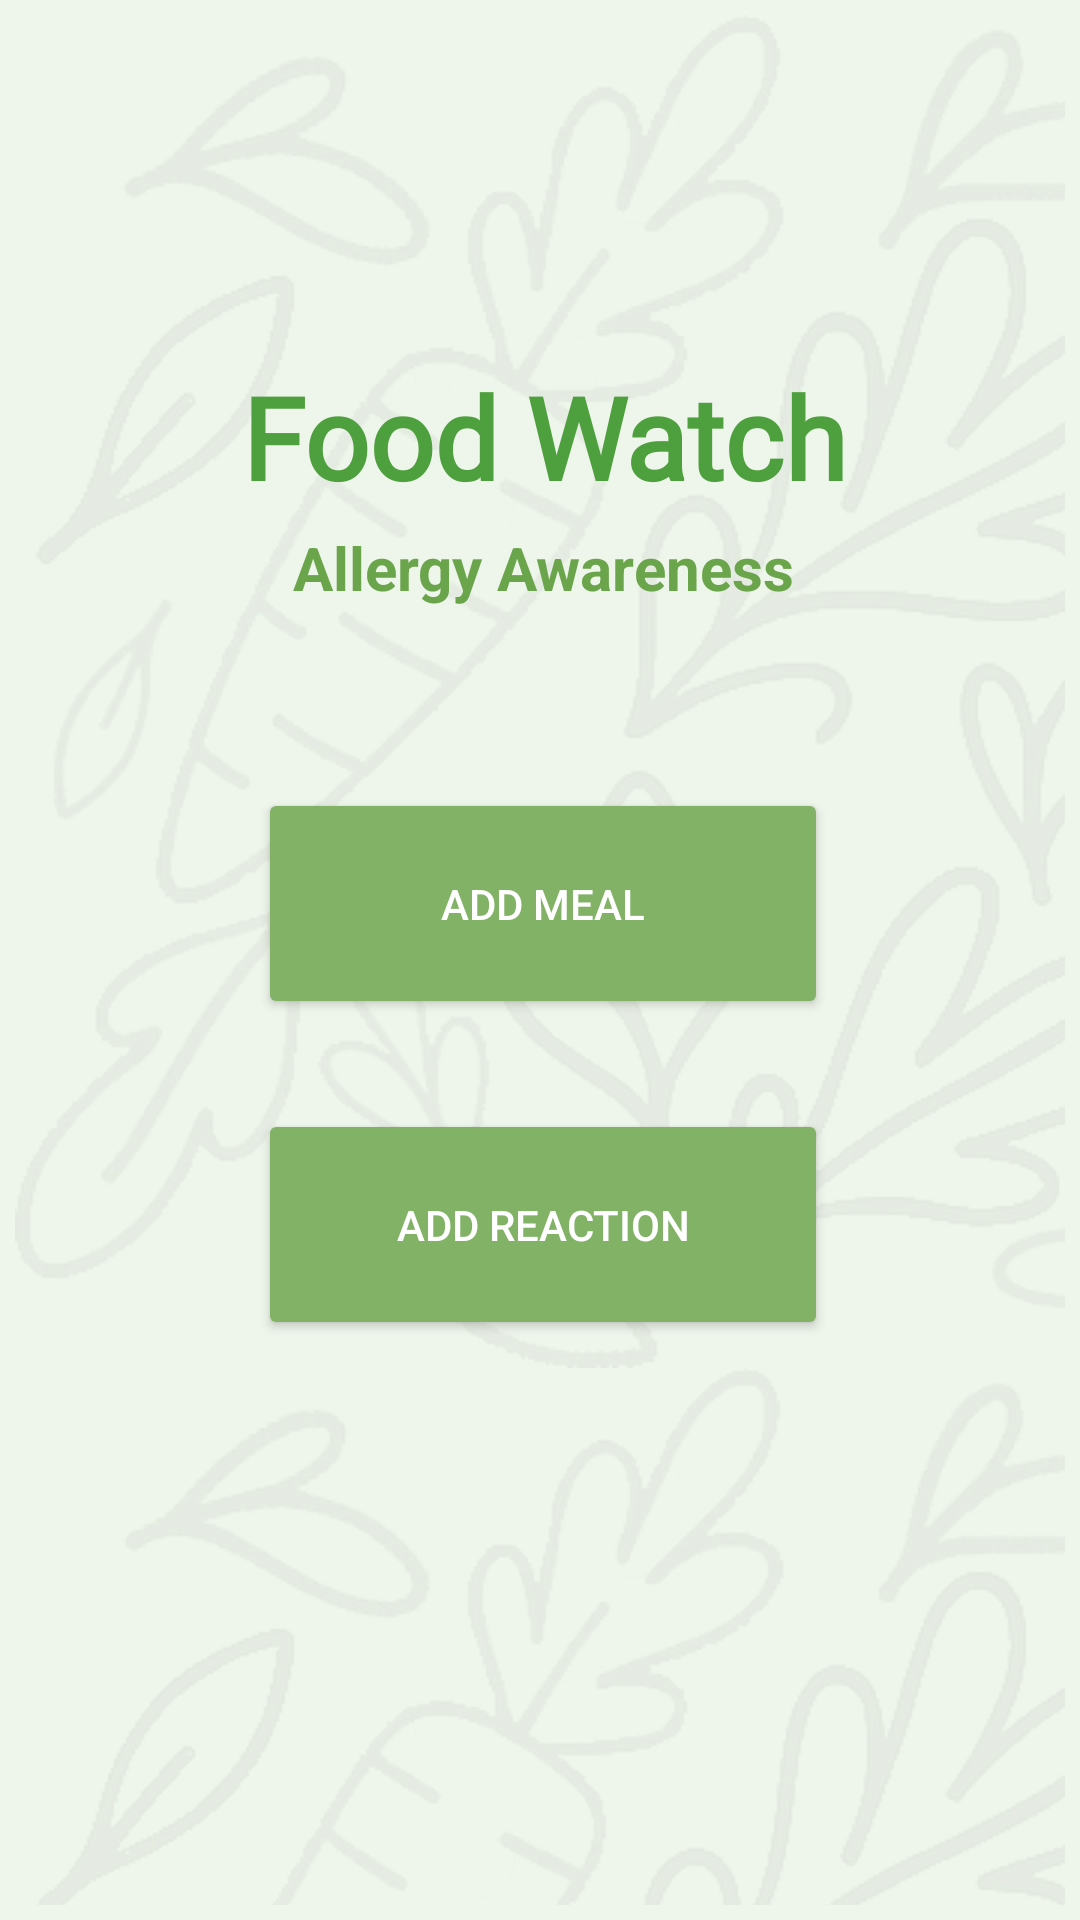

Reconstruct the res/layout file that produces this screen, plus the resources it refers to.
<!-- AndroidManifest.xml: application theme Theme.FoodWatch -->
<!-- res/layout/fragment_home.xml -->
<?xml version="1.0" encoding="utf-8"?>
<androidx.constraintlayout.widget.ConstraintLayout xmlns:android="http://schemas.android.com/apk/res/android"
    xmlns:app="http://schemas.android.com/apk/res-auto"
    xmlns:tools="http://schemas.android.com/tools"
    android:layout_width="match_parent"
    android:layout_height="match_parent"
    style="@style/background">

    <androidx.constraintlayout.widget.ConstraintLayout
        android:layout_width="match_parent"
        android:layout_height="match_parent"
        android:layout_marginStart="5dp"
        android:layout_marginEnd="5dp"
        android:layout_marginTop="5dp"
        android:layout_marginBottom="5dp"
        android:alpha="0.05"
        android:background="@drawable/background_tiled">
    </androidx.constraintlayout.widget.ConstraintLayout>

    <Button
        android:id="@+id/addReaction"
        android:layout_width="190dp"
        android:layout_height="77dp"
        android:layout_marginTop="30dp"
        android:backgroundTint="@color/home_buttons"
        android:text="@string/add_reaction"
        android:textColor="@color/white"
        app:layout_constraintEnd_toEndOf="parent"
        app:layout_constraintHorizontal_bias="0.506"
        app:layout_constraintStart_toStartOf="parent"
        app:layout_constraintTop_toBottomOf="@+id/addMealButton"
        app:strokeColor="@color/home_buttons_stroke"
        app:strokeWidth="4dp" />

    <Button
        android:id="@+id/addMealButton"
        android:layout_width="190dp"
        android:layout_height="77dp"
        android:layout_marginTop="60dp"
        android:backgroundTint="@color/home_buttons"
        android:text="@string/add_meal"
        android:textColor="@color/white"
        app:layout_constraintEnd_toEndOf="parent"
        app:layout_constraintHorizontal_bias="0.506"
        app:layout_constraintStart_toStartOf="parent"
        app:layout_constraintTop_toBottomOf="@+id/textView5"
        app:strokeColor="@color/home_buttons_stroke"
        app:strokeWidth="4dp" />

    <TextView
        android:id="@+id/textView5"
        android:layout_width="wrap_content"
        android:layout_height="wrap_content"
        android:layout_marginTop="5dp"
        android:text="@string/app_subtitle"
        android:textColor="@color/home_buttons_stroke"
        android:textSize="20sp"
        android:textStyle="bold"
        app:layout_constraintEnd_toEndOf="parent"
        app:layout_constraintHorizontal_bias="0.506"
        app:layout_constraintStart_toStartOf="parent"
        app:layout_constraintTop_toBottomOf="@+id/textView" />

    <TextView
        android:id="@+id/textView"
        android:layout_width="wrap_content"
        android:layout_height="wrap_content"
        android:layout_marginTop="120dp"
        android:fontFamily="@font/inter_bold"
        android:text="@string/app_name"
        android:textAppearance="@style/TextAppearance.AppCompat.Large"
        android:textColor="#4E9F3D"
        android:textSize="38sp"
        android:textStyle="bold"
        app:layout_constraintEnd_toEndOf="parent"
        app:layout_constraintHorizontal_bias="0.51"
        app:layout_constraintStart_toStartOf="parent"
        app:layout_constraintTop_toTopOf="parent" />

</androidx.constraintlayout.widget.ConstraintLayout>
<!-- resources referenced by this layout -->
<resources>
  <color name="home_buttons">#81B266</color>
  <color name="home_buttons_stroke">#6BA54B</color>
  <color name="white">#FFFFFFFF</color>
  <!-- drawable background_tiled (drawable) -->
  <?xml version="1.0" encoding="utf-8"?>
  <bitmap xmlns:android="http://schemas.android.com/apk/res/android"
      android:src="@drawable/background_icon"
      android:tileMode="repeat" />
  <string name="add_meal">Add Meal</string>
  <string name="add_reaction">Add Reaction</string>
  <string name="app_name">Food Watch</string>
  <string name="app_subtitle">Allergy Awareness</string>
  <style name="background" parent="Theme.AppCompat.Light">
          <item name="android:background">@color/background</item>
      </style>
  <style name="Theme.FoodWatch" parent="Base.Theme.FoodWatch" />
  <!-- drawable background_icon: png bitmap (drawable, 152507 bytes) -->
  <color name="background">#EEF5EB</color>
  <style name="Base.Theme.FoodWatch" parent="Theme.Material3.DayNight.NoActionBar">
          
          
      </style>
</resources>
